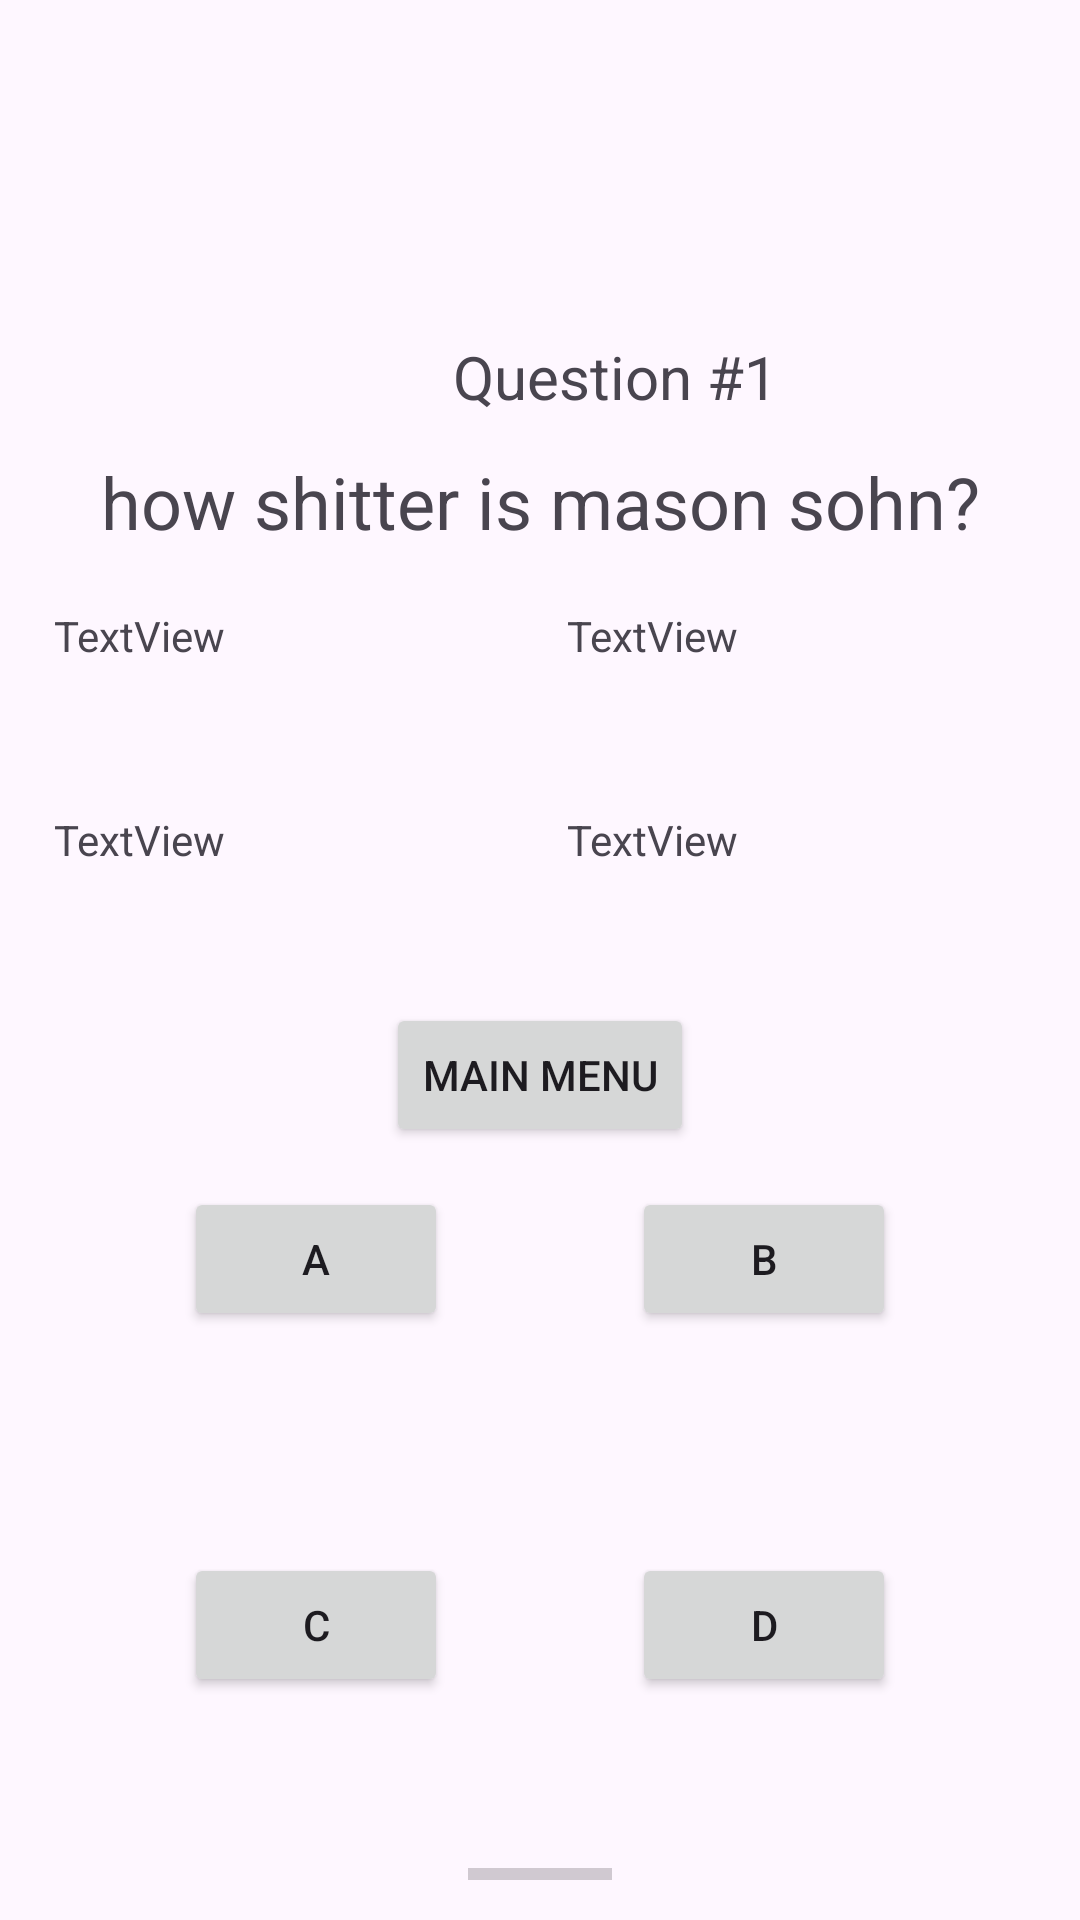

Write the Android layout XML for this screen, with the resource values it uses.
<!-- AndroidManifest.xml: application theme Theme.DrivingQuizApp -->
<!-- res/layout/activity_quiz1.xml -->
<?xml version="1.0" encoding="utf-8"?>
<androidx.constraintlayout.widget.ConstraintLayout xmlns:android="http://schemas.android.com/apk/res/android"
    xmlns:app="http://schemas.android.com/apk/res-auto"
    xmlns:tools="http://schemas.android.com/tools"
    android:id="@+id/quiz1_layout"
    android:layout_width="match_parent"
    android:layout_height="match_parent">

    <androidx.constraintlayout.widget.Group
        android:id="@+id/endGroup"
        android:layout_width="wrap_content"
        android:layout_height="wrap_content"
        android:visibility="visible"
        app:constraint_referenced_ids="button_C,button_D,button_A,button_B,textView_answer3,textView_answer4,textView_answer2,textView_answer1,textView_questionNum" />

    <TextView
        android:id="@+id/textView_questionNum"
        android:layout_width="wrap_content"
        android:layout_height="wrap_content"
        android:layout_marginStart="151dp"
        android:layout_marginTop="112dp"
        android:layout_marginEnd="151dp"
        android:text="Question #1"
        android:textSize="20sp"
        app:layout_constraintEnd_toEndOf="parent"
        app:layout_constraintHorizontal_bias="0.0"
        app:layout_constraintStart_toStartOf="parent"
        app:layout_constraintTop_toTopOf="parent" />

    <TextView
        android:id="@+id/textView_question"
        android:layout_width="wrap_content"
        android:layout_height="wrap_content"
        android:layout_marginStart="59dp"
        android:layout_marginTop="12dp"
        android:layout_marginEnd="59dp"
        android:text="how shitter is mason sohn?"
        android:textSize="24sp"
        app:layout_constraintEnd_toEndOf="parent"
        app:layout_constraintStart_toStartOf="parent"
        app:layout_constraintTop_toBottomOf="@+id/textView_questionNum" />

    <Button
        android:id="@+id/button_A"
        android:layout_width="wrap_content"
        android:layout_height="wrap_content"
        android:text="A"
        app:layout_constraintBottom_toTopOf="@+id/button_C"
        app:layout_constraintEnd_toStartOf="@+id/button_B"
        app:layout_constraintHorizontal_bias="0.5"
        app:layout_constraintStart_toStartOf="parent"
        app:layout_constraintTop_toBottomOf="@+id/textView_answer3" />

    <Button
        android:id="@+id/button_D"
        android:layout_width="wrap_content"
        android:layout_height="wrap_content"
        android:text="D"
        app:layout_constraintBottom_toBottomOf="parent"
        app:layout_constraintEnd_toEndOf="parent"
        app:layout_constraintHorizontal_bias="0.5"
        app:layout_constraintStart_toEndOf="@+id/button_C"
        app:layout_constraintTop_toBottomOf="@+id/button_B" />

    <Button
        android:id="@+id/button_C"
        android:layout_width="wrap_content"
        android:layout_height="wrap_content"
        android:text="C"
        app:layout_constraintBottom_toBottomOf="parent"
        app:layout_constraintEnd_toStartOf="@+id/button_D"
        app:layout_constraintHorizontal_bias="0.5"
        app:layout_constraintStart_toStartOf="parent"
        app:layout_constraintTop_toBottomOf="@+id/button_A" />

    <Button
        android:id="@+id/button_B"
        android:layout_width="wrap_content"
        android:layout_height="wrap_content"
        android:text="B"
        app:layout_constraintBottom_toTopOf="@+id/button_D"
        app:layout_constraintEnd_toEndOf="parent"
        app:layout_constraintHorizontal_bias="0.5"
        app:layout_constraintStart_toEndOf="@+id/button_A"
        app:layout_constraintTop_toBottomOf="@+id/textView_answer4" />

    <TextView
        android:id="@+id/textView_answer4"
        android:layout_width="153dp"
        android:layout_height="51dp"
        android:layout_marginTop="17dp"
        android:text="TextView"
        app:layout_constraintEnd_toEndOf="parent"
        app:layout_constraintHorizontal_bias="0.5"
        app:layout_constraintStart_toEndOf="@+id/textView_answer3"
        app:layout_constraintTop_toBottomOf="@+id/textView_answer2" />

    <TextView
        android:id="@+id/textView_answer3"
        android:layout_width="153dp"
        android:layout_height="51dp"
        android:layout_marginTop="17dp"
        android:text="TextView"
        app:layout_constraintEnd_toStartOf="@+id/textView_answer4"
        app:layout_constraintHorizontal_bias="0.5"
        app:layout_constraintStart_toStartOf="parent"
        app:layout_constraintTop_toBottomOf="@+id/textView_answer1" />

    <TextView
        android:id="@+id/textView_answer1"
        android:layout_width="153dp"
        android:layout_height="51dp"
        android:layout_marginTop="19dp"
        android:text="TextView"
        app:layout_constraintEnd_toStartOf="@+id/textView_answer2"
        app:layout_constraintHorizontal_bias="0.5"
        app:layout_constraintStart_toStartOf="parent"
        app:layout_constraintTop_toBottomOf="@+id/textView_question" />

    <TextView
        android:id="@+id/textView_answer2"
        android:layout_width="153dp"
        android:layout_height="51dp"
        android:layout_marginTop="19dp"
        android:text="TextView"
        app:layout_constraintEnd_toEndOf="parent"
        app:layout_constraintHorizontal_bias="0.5"
        app:layout_constraintStart_toEndOf="@+id/textView_answer1"
        app:layout_constraintTop_toBottomOf="@+id/textView_question" />

    <Button
        android:id="@+id/button_menu_button"
        android:layout_width="wrap_content"
        android:layout_height="wrap_content"
        android:text="Main Menu"
        app:layout_constraintBottom_toTopOf="@+id/button_A"
        app:layout_constraintEnd_toEndOf="parent"
        app:layout_constraintHorizontal_bias="0.5"
        app:layout_constraintStart_toStartOf="parent"
        app:layout_constraintTop_toBottomOf="@+id/textView_answer4"
        app:layout_constraintVertical_bias="0.5"
        tools:visibility="visible" />

    <ProgressBar
        android:id="@+id/progressBar"
        style="?android:attr/progressBarStyleHorizontal"
        android:layout_width="wrap_content"
        android:layout_height="wrap_content"
        android:layout_marginTop="272dp"
        android:layout_marginBottom="45dp"
        app:layout_constraintBottom_toBottomOf="parent"
        app:layout_constraintEnd_toEndOf="parent"
        app:layout_constraintHorizontal_bias="0.5"
        app:layout_constraintStart_toStartOf="parent"
        app:layout_constraintTop_toBottomOf="@+id/button_menu_button" />


</androidx.constraintlayout.widget.ConstraintLayout>
<!-- resources referenced by this layout -->
<resources>
  <style name="Theme.DrivingQuizApp" parent="Base.Theme.DrivingQuizApp" />
  <style name="Base.Theme.DrivingQuizApp" parent="Theme.Material3.DayNight.NoActionBar">
          
          
      </style>
</resources>
